Image classification data set "main" (CodeFreak2186/deeptech2026-Quadbits on GitHub). Class labels (7): bridge defect, clean - no defect, etch defect, open circuit defect, particle contamination, scratch defect, thermal defect.

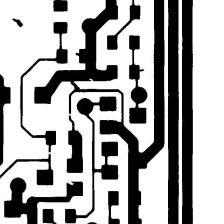
Label: open circuit defect

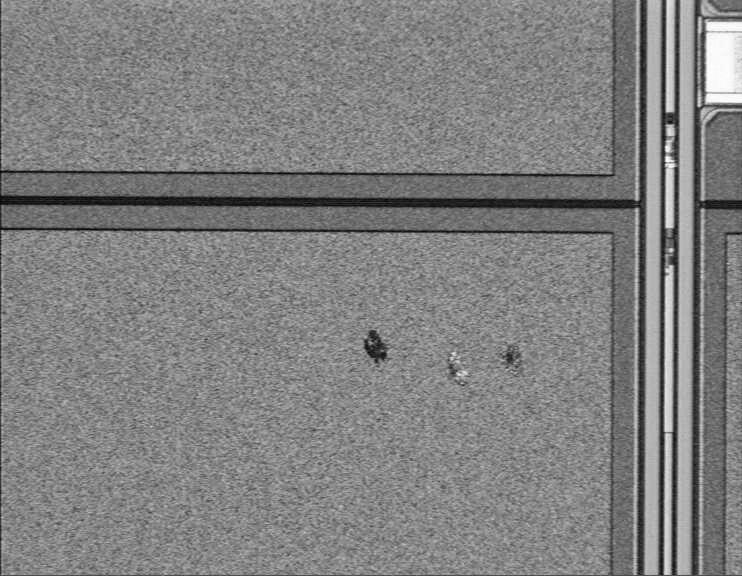
Label: scratch defect

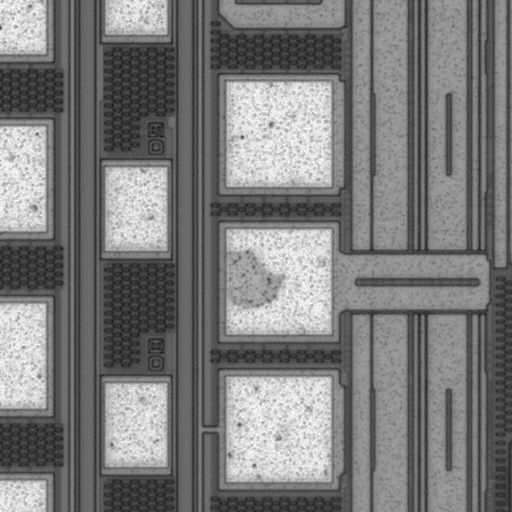
Label: etch defect

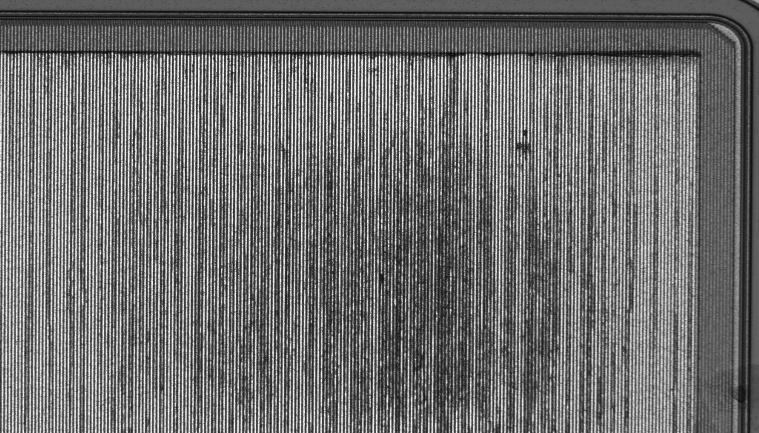
Label: thermal defect

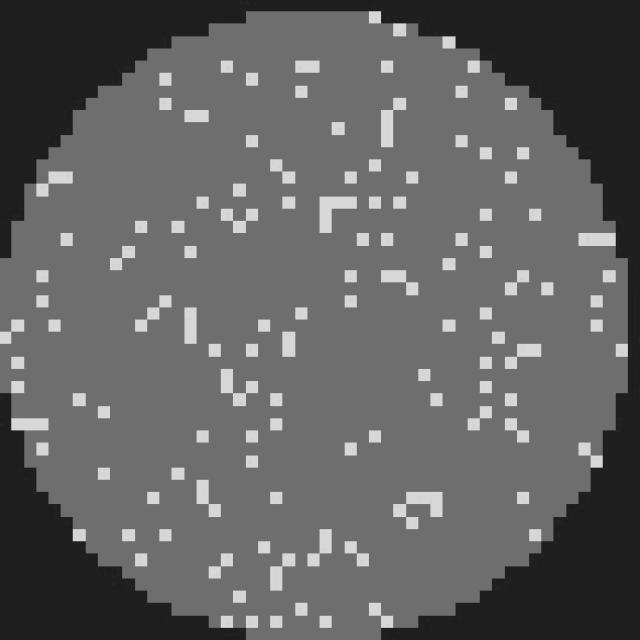
Label: clean - no defect

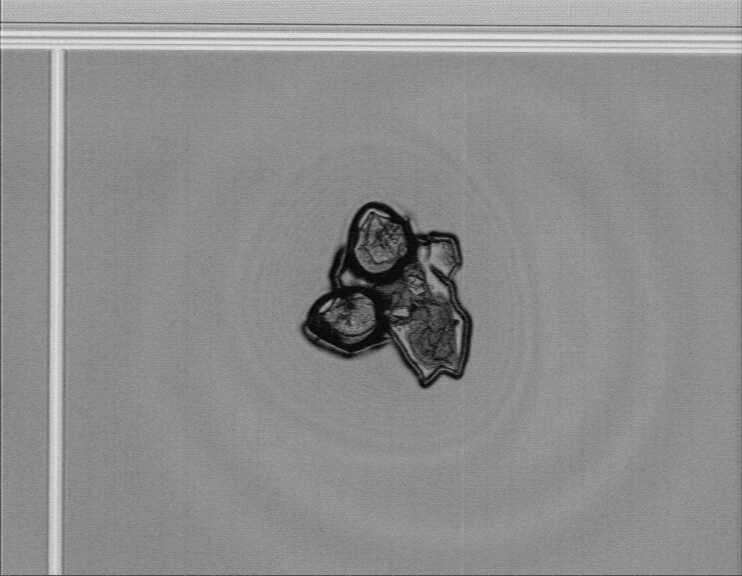
Label: particle contamination
